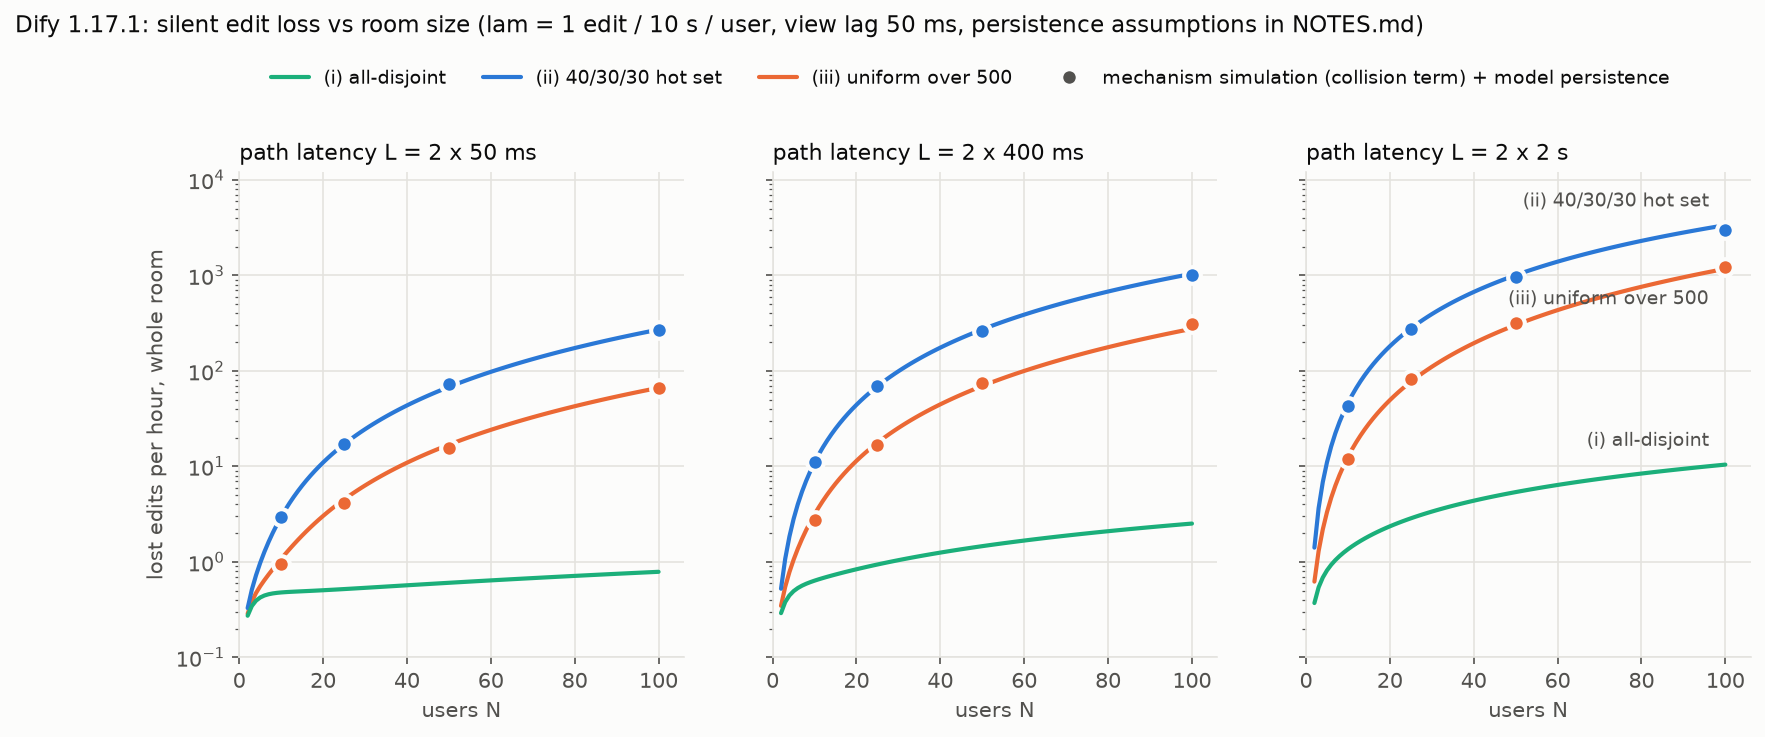

The file beside this chart, header and first rows:
mix, latency, N, value
uniform, 50 ms, 10, 1.077
uniform, 50 ms, 25, 4.506
uniform, 50 ms, 50, 16.87
uniform, 50 ms, 100, 66.46
mixed, 50 ms, 10, 2.968
mixed, 50 ms, 25, 17.07
mixed, 50 ms, 50, 67.91
mixed, 50 ms, 100, 270.6
disjoint, 50 ms, 10, 0.4789
disjoint, 50 ms, 25, 0.5195
disjoint, 50 ms, 50, 0.6045
disjoint, 50 ms, 100, 0.7877
uniform, 400 ms, 10, 3.152
uniform, 400 ms, 25, 17.67
uniform, 400 ms, 50, 69.55
uniform, 400 ms, 100, 275.8
mixed, 400 ms, 10, 11.02
mixed, 400 ms, 25, 69
mixed, 400 ms, 50, 271.8
mixed, 400 ms, 100, 1039
disjoint, 400 ms, 10, 0.6365
disjoint, 400 ms, 25, 0.9397
disjoint, 400 ms, 50, 1.462
disjoint, 400 ms, 100, 2.52
uniform, 2 s, 10, 12.58
uniform, 2 s, 25, 76.92
uniform, 2 s, 50, 302.6
uniform, 2 s, 100, 1172
mixed, 2 s, 10, 46.06
mixed, 2 s, 25, 278.2
mixed, 2 s, 50, 1006
mixed, 2 s, 100, 3353
disjoint, 2 s, 10, 1.357
disjoint, 2 s, 25, 2.86
disjoint, 2 s, 50, 5.383
disjoint, 2 s, 100, 10.44
